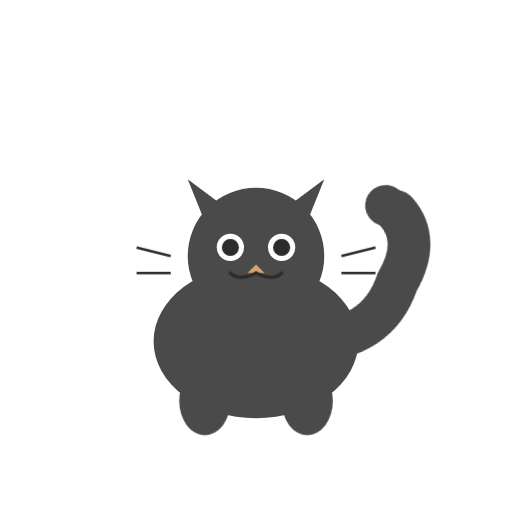
t = 0.00 s
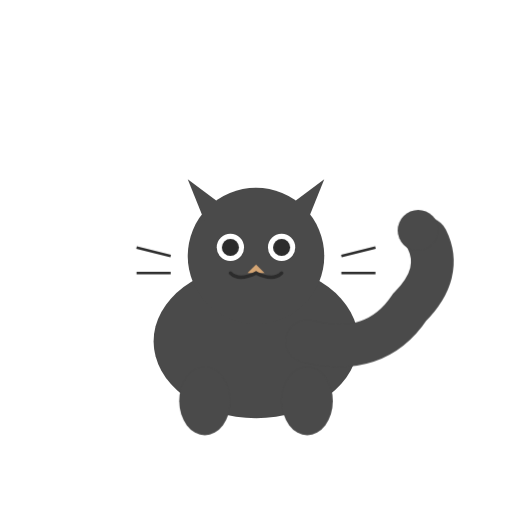
t = 0.50 s
t = 1.50 s: frame unchanged from t = 0.50 s, image omitted
t = 2.00 s: frame unchanged from t = 0.00 s, image omitted
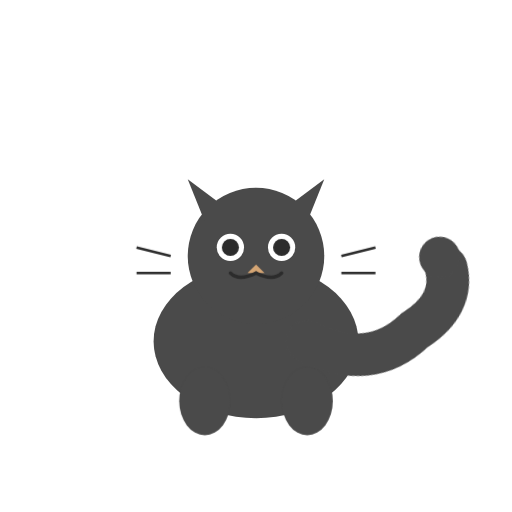
t = 2.80 s
t = 3.20 s: frame unchanged from t = 2.80 s, image omitted

The animated SVG that drew these frames (rendered in a browser with its animation timeline set to each time). Animation: 2 CSS @keyframes rules; one cycle of 4.00 s, repeats indefinitely.

<svg width="300" height="300" viewBox="0 0 300 300" xmlns="http://www.w3.org/2000/svg">
  <style>
    @keyframes tail-sway {
      0% { transform: rotate(-15deg); }
      50% { transform: rotate(15deg); }
      100% { transform: rotate(-15deg); }
    }
    
    .tail {
      transform-origin: 180px 200px;
      animation: tail-sway 2s ease-in-out infinite;
    }
    
    @keyframes blink {
      0%, 90%, 100% { opacity: 1; }
      95% { opacity: 0; }
    }
    
    .eye {
      animation: blink 4s infinite;
    }
  </style>
  
  <!-- Cat body -->
  <ellipse cx="150" cy="200" rx="60" ry="45" fill="#4a4a4a"/>
  
  <!-- Cat head -->
  <circle cx="150" cy="150" r="40" fill="#4a4a4a"/>
  
  <!-- Ears -->
  <path d="M 120 130 L 110 105 L 130 120 Z" fill="#4a4a4a"/>
  <path d="M 180 130 L 190 105 L 170 120 Z" fill="#4a4a4a"/>
  
  <!-- Eye whites -->
  <circle cx="135" cy="145" r="8" fill="white"/>
  <circle cx="165" cy="145" r="8" fill="white"/>
  
  <!-- Pupils (blinking) -->
  <circle class="eye" cx="135" cy="145" r="5" fill="#2c2c2c"/>
  <circle class="eye" cx="165" cy="145" r="5" fill="#2c2c2c"/>
  
  <!-- Nose -->
  <path d="M 150 155 L 145 160 L 155 160 Z" fill="#d4a574"/>
  
  <!-- Mouth -->
  <path d="M 150 160 Q 140 165 135 160" fill="none" stroke="#2c2c2c" stroke-width="2" stroke-linecap="round"/>
  <path d="M 150 160 Q 160 165 165 160" fill="none" stroke="#2c2c2c" stroke-width="2" stroke-linecap="round"/>
  
  <!-- Whiskers -->
  <line x1="100" y1="150" x2="80" y2="145" stroke="#2c2c2c" stroke-width="1.5"/>
  <line x1="100" y1="160" x2="80" y2="160" stroke="#2c2c2c" stroke-width="1.5"/>
  <line x1="200" y1="150" x2="220" y2="145" stroke="#2c2c2c" stroke-width="1.5"/>
  <line x1="200" y1="160" x2="220" y2="160" stroke="#2c2c2c" stroke-width="1.5"/>
  
  <!-- Paws -->
  <ellipse cx="120" cy="235" rx="15" ry="20" fill="#4a4a4a"/>
  <ellipse cx="180" cy="235" rx="15" ry="20" fill="#4a4a4a"/>
  
  <!-- Animated tail -->
  <g class="tail">
    <path d="M 180 200 Q 220 210 240 180 Q 260 160 250 140" 
          fill="none" 
          stroke="#4a4a4a" 
          stroke-width="25" 
          stroke-linecap="round"/>
  </g>
  
  <!-- Tail tip -->
  <circle class="tail" cx="245" cy="135" r="12" fill="#4a4a4a"/>
</svg>
